4-way image classification set "malignant" from GitHub (farreledwin/medical-image-analysis-backend); label vocabulary: ductal carcinoma, lobular carcinoma, mucinous carcinoma, papillary carcinoma.

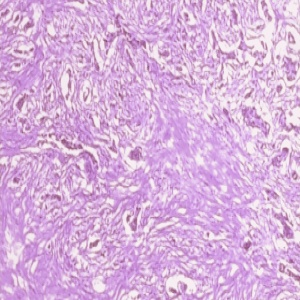
Label: ductal carcinoma

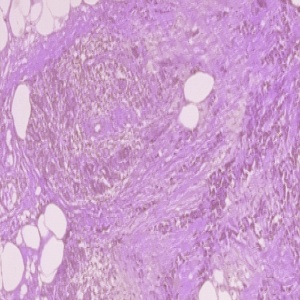
Label: ductal carcinoma

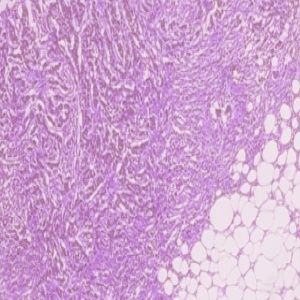
Label: ductal carcinoma

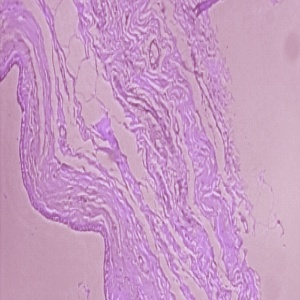
Label: ductal carcinoma

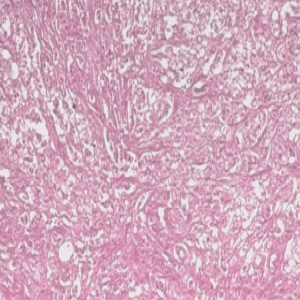
Label: mucinous carcinoma

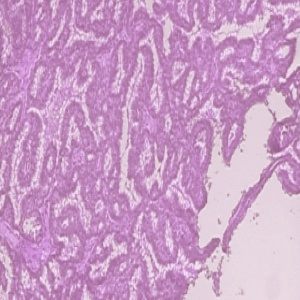
Label: papillary carcinoma
